10-way image classification set "Cay-sau-rieng" from GitHub (TonyVu258/dataset-build); label vocabulary: anthracnose disease, canker disease, fruit rot, mealybug infestation, pink disease, sooty mold, stem blight, stem cracking gummosis, thrips disease, yellow leaf.

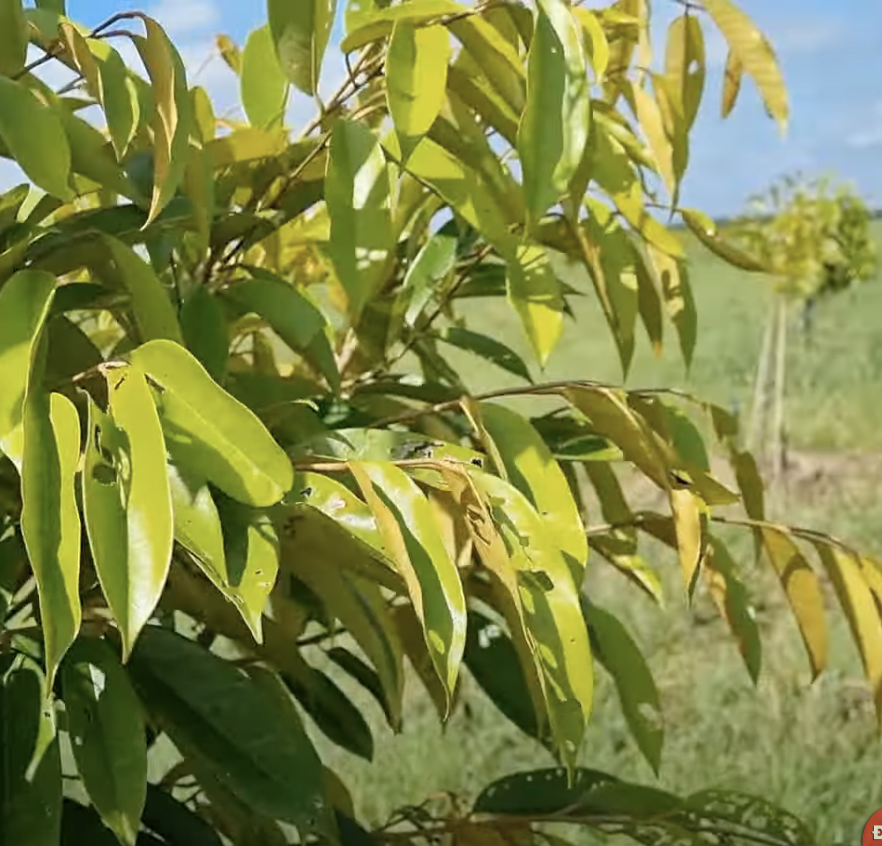
Label: yellow leaf

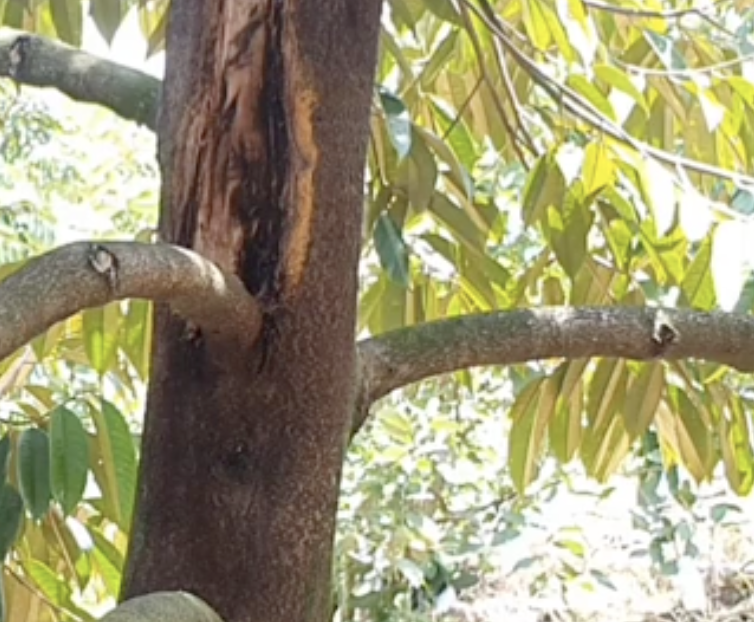
Label: stem cracking gummosis

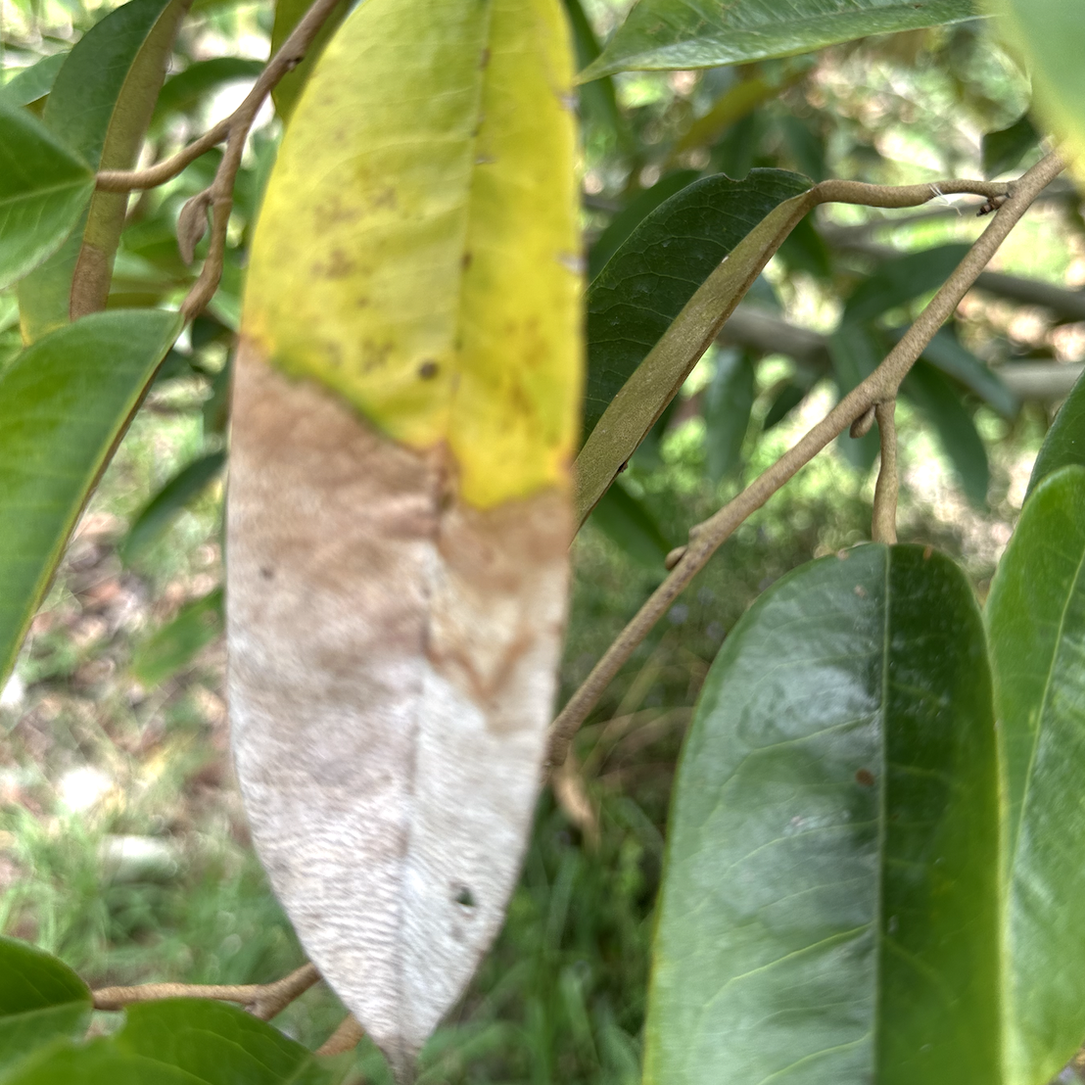
Label: anthracnose disease

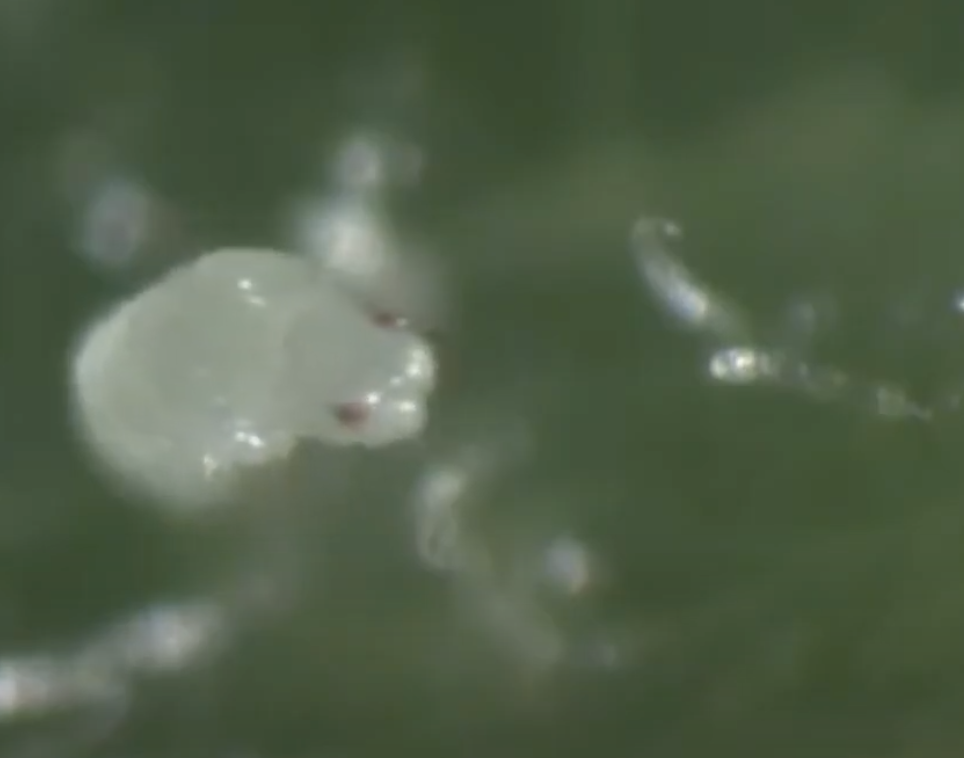
Label: thrips disease

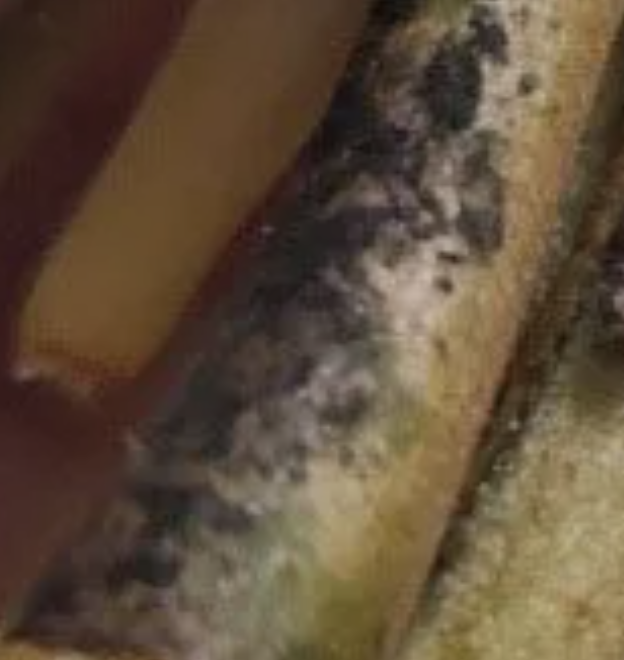
Label: sooty mold

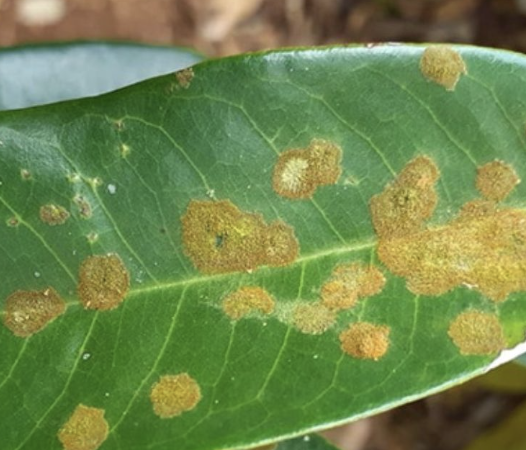
Label: stem blight
